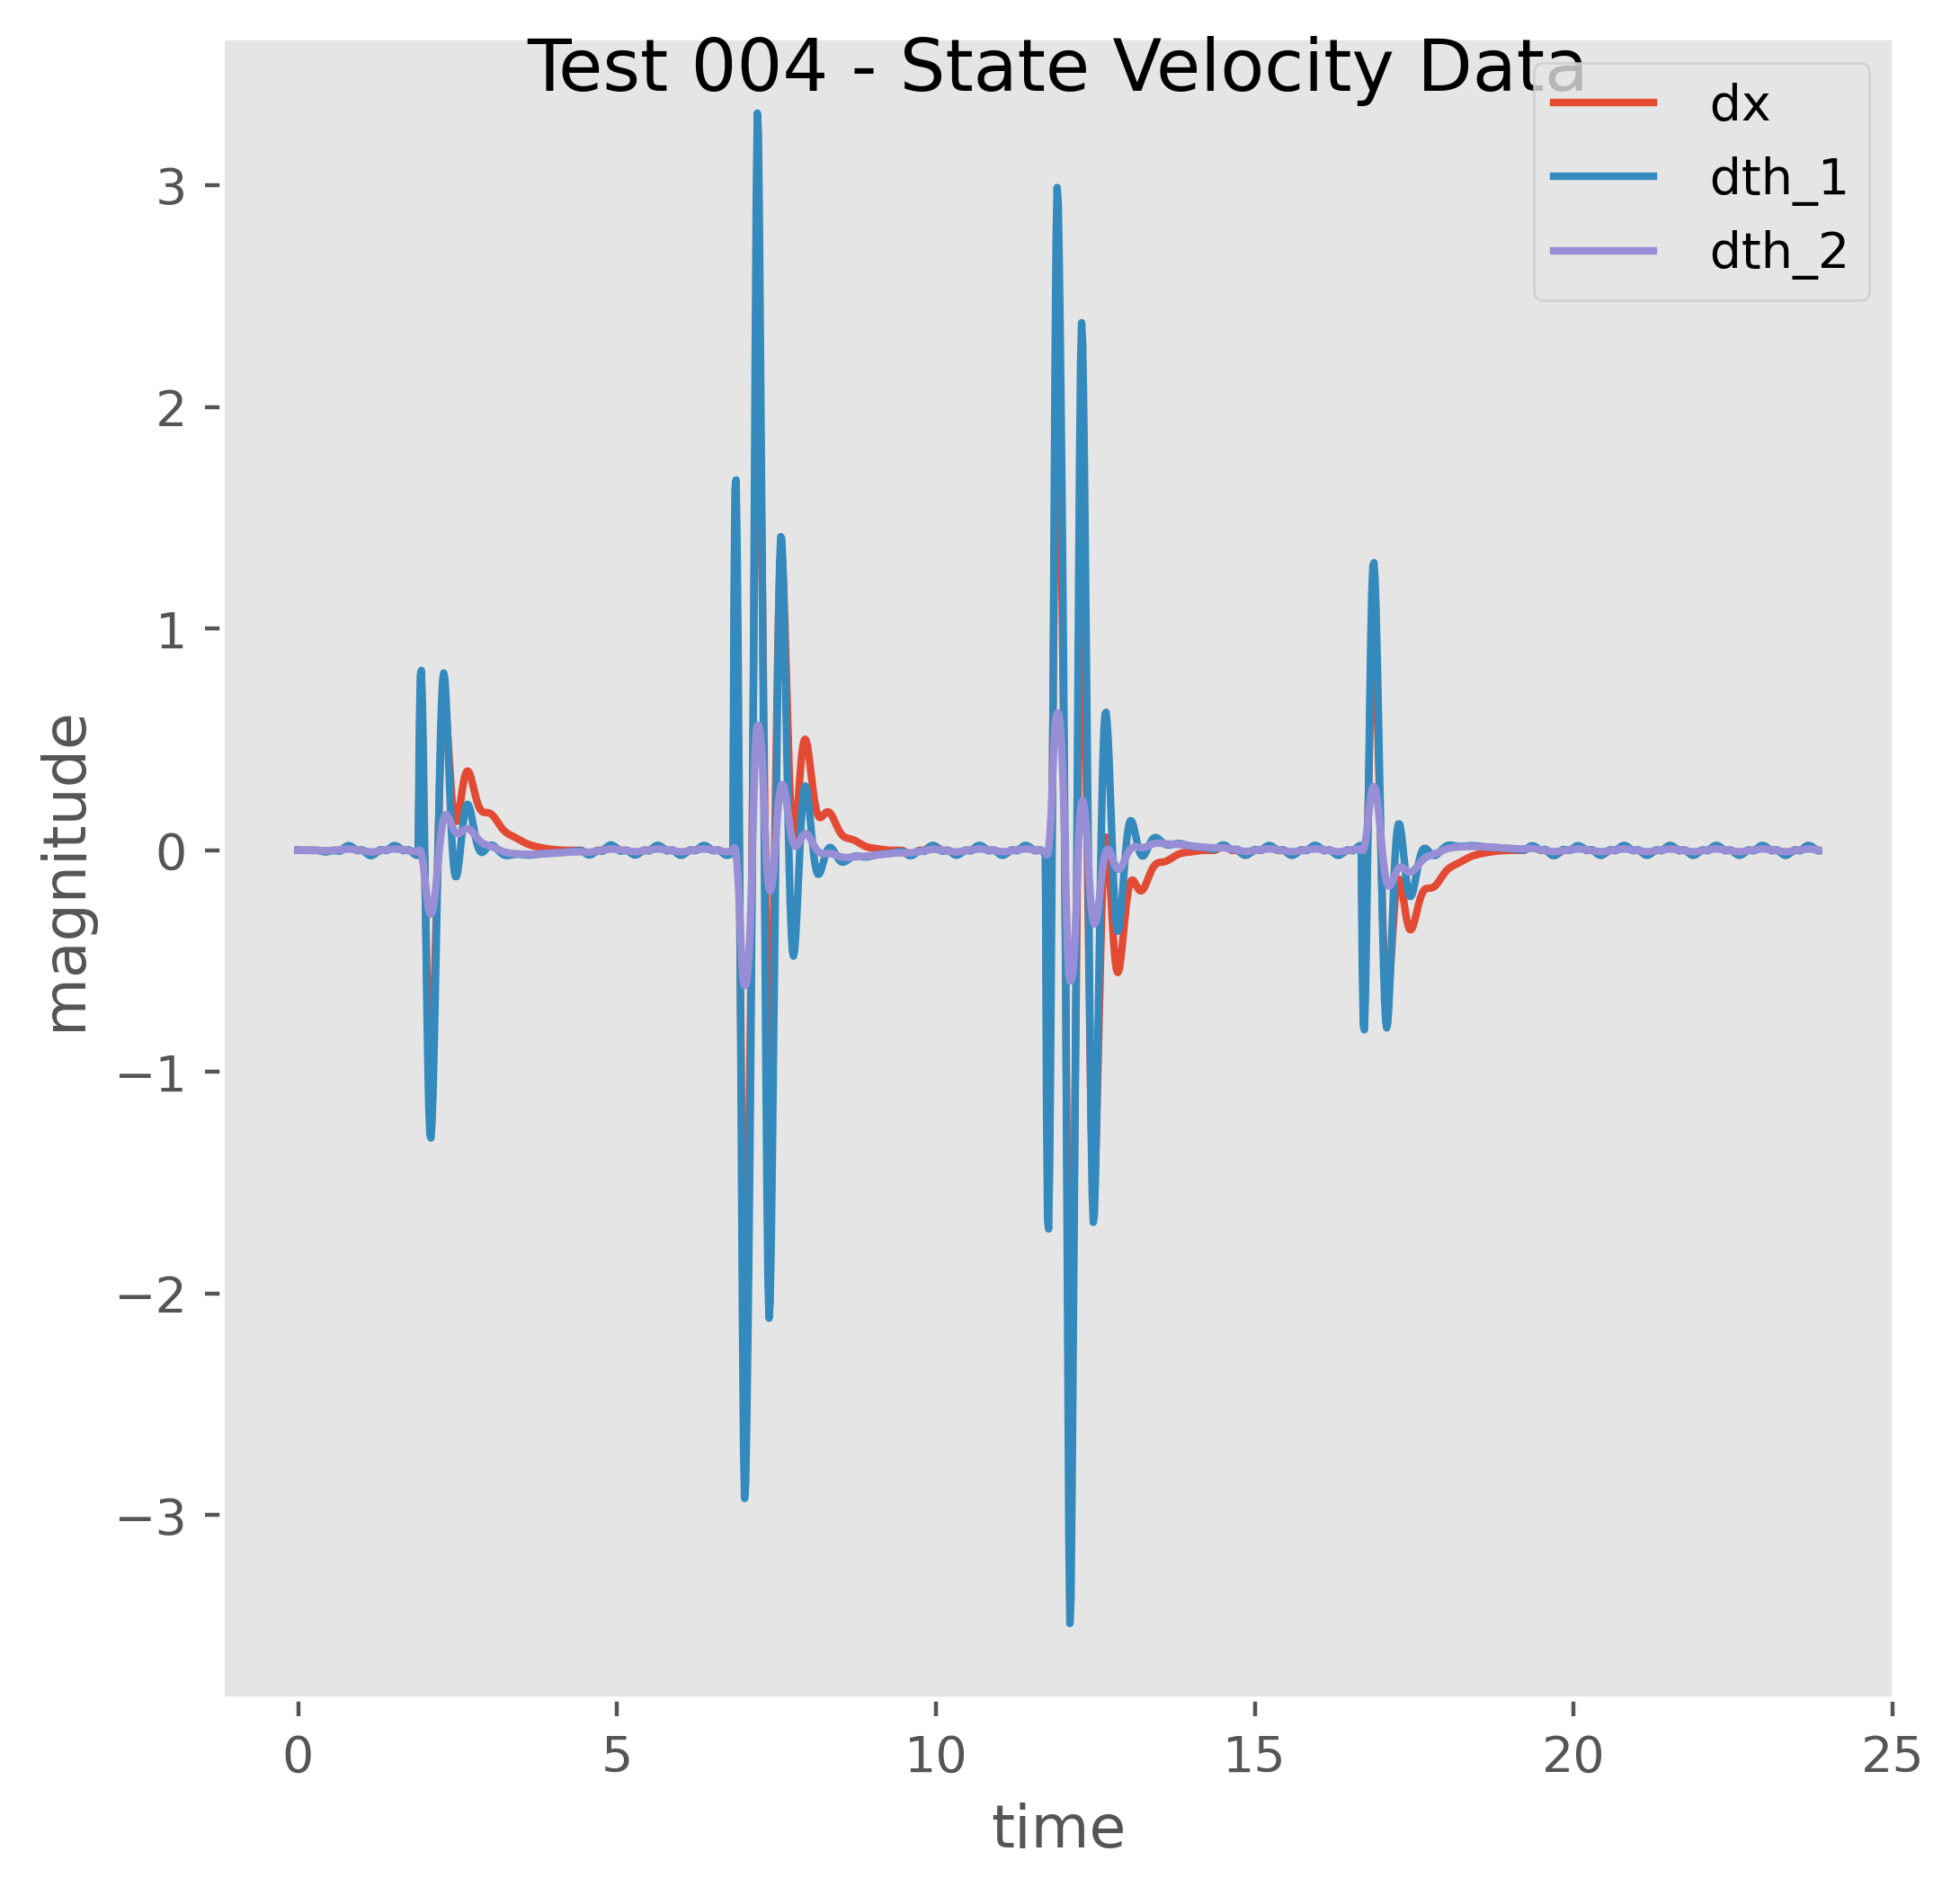

Data behind this chart, as committed beside it:
, t, x, dx, th_1, dth_1, th_2, dth_2
0, 0.0, 0.0, -1e-05, 0.0, 0.00127, 0.0, 2e-05
1, 0.01667, -0.0, 0.00018, 2e-05, 0.00048, 0.0, -1e-05
2, 0.03333, 0.0, 8e-05, 3e-05, 0.00012, 0.0, -3e-05
3, 0.05, 0.0, -2e-05, 3e-05, 1e-05, -0.0, -5e-05
4, 0.06667, 0.0, -0.0, 3e-05, 7e-05, -0.0, -8e-05
5, 0.08333, 0.0, -0.0, 3e-05, 0.0001, -0.0, -0.0001
6, 0.1, 0.0, -0.0, 3e-05, 0.00012, -0.0, -0.00012
7, 0.1167, 0.0, 0.0, 4e-05, 0.00015, -1e-05, -0.00015
8, 0.1333, 0.0, -0.0, 4e-05, 0.00018, -1e-05, -0.00018
9, 0.15, 0.0, -0.0, 4e-05, 0.00021, -1e-05, -0.00022
10, 0.1667, 0.0, -0.0, 5e-05, 0.00024, -2e-05, -0.00026
11, 0.1833, 0.0, -0.0, 5e-05, 0.00028, -2e-05, -0.0003
12, 0.2, 0.0, -0.0, 5e-05, 0.00033, -2e-05, -0.00036
13, 0.2167, 0.0, -0.0, 6e-05, 0.00038, -3e-05, -0.00041
14, 0.2333, 0.0, -0.0, 7e-05, 0.00044, -4e-05, -0.00048
15, 0.25, 0.0, -0.0, 7e-05, 0.0005, -5e-05, -0.00056
16, 0.2667, 0.0, -0.0, 8e-05, 0.00058, -6e-05, -0.00065
17, 0.2833, 0.0, -0.0, 9e-05, 0.00066, -7e-05, -0.00075
18, 0.3, 0.0, -0.0, 0.0001, 0.00076, -8e-05, -0.00087
19, 0.3167, 0.0, -0.0004, 0.00011, 0.00022, -9e-05, -0.00102
20, 0.3333, -0.0, -0.00118, 0.00012, -0.00093, -0.00011, -0.00119
21, 0.35, -2e-05, -0.00214, 0.0001, -0.00239, -0.00013, -0.00136
22, 0.3667, -6e-05, -0.00311, 6e-05, -0.00388, -0.00015, -0.00153
23, 0.3833, -0.00011, -0.00396, -0.0, -0.00521, -0.00018, -0.00166
24, 0.4, -0.00018, -0.00458, -9e-05, -0.00622, -0.00021, -0.00175
25, 0.4167, -0.00025, -0.00492, -0.00019, -0.00681, -0.00023, -0.00179
26, 0.4333, -0.00033, -0.00495, -0.00031, -0.00696, -0.00026, -0.00176
27, 0.45, -0.00042, -0.00467, -0.00042, -0.00665, -0.00029, -0.00168
28, 0.4667, -0.00049, -0.0041, -0.00053, -0.00595, -0.00032, -0.00153
29, 0.4833, -0.00056, -0.00331, -0.00063, -0.00493, -0.00035, -0.00132
30, 0.5, -0.00062, -0.00235, -0.00071, -0.00367, -0.00037, -0.00108
31, 0.5167, -0.00066, -0.00129, -0.00077, -0.00229, -0.00039, -0.0008
32, 0.5333, -0.00068, -0.0002, -0.00081, -0.00088, -0.0004, -0.00051
33, 0.55, -0.00068, -0.0, -0.00083, -0.00094, -0.00041, -0.00023
34, 0.5667, -0.00068, -0.0, -0.00084, -0.00134, -0.00041, 5e-05
35, 0.5833, -0.00068, -0.0, -0.00087, -0.00175, -0.00041, 0.00035
36, 0.6, -0.00068, -0.0, -0.00089, -0.00218, -0.00041, 0.00067
37, 0.6167, -0.00068, -0.0, -0.00093, -0.00264, -0.0004, 0.00102
38, 0.6333, -0.00068, 0.0, -0.00098, -0.00314, -0.00038, 0.00141
39, 0.65, -0.00068, 1e-05, -0.00103, -0.00367, -0.00035, 0.00185
40, 0.6667, -0.00068, 0.00087, -0.00109, -0.00286, -0.00032, 0.00237
41, 0.6833, -0.00067, 0.00305, -0.00114, 9e-05, -0.00028, 0.00298
42, 0.7, -0.00062, 0.006, -0.00113, 0.00429, -0.00023, 0.00364
43, 0.7167, -0.00052, 0.00923, -0.00106, 0.00896, -0.00017, 0.00429
44, 0.7333, -0.00036, 0.01229, -0.00091, 0.01342, -0.0001, 0.00489
45, 0.75, -0.00016, 0.01484, -0.00069, 0.01718, -2e-05, 0.00539
46, 0.7667, 9e-05, 0.01666, -0.0004, 0.01987, 7e-05, 0.00574
47, 0.7833, 0.00037, 0.0176, -7e-05, 0.02129, 0.00016, 0.00592
48, 0.8, 0.00066, 0.01762, 0.00028, 0.02141, 0.00026, 0.00591
49, 0.8167, 0.00095, 0.01676, 0.00064, 0.02028, 0.00036, 0.00571
50, 0.8333, 0.00123, 0.01513, 0.00098, 0.01807, 0.00046, 0.00533
51, 0.85, 0.00149, 0.01289, 0.00128, 0.01502, 0.00055, 0.0048
52, 0.8667, 0.0017, 0.01022, 0.00153, 0.0114, 0.00063, 0.00415
53, 0.8833, 0.00187, 0.00733, 0.00172, 0.0075, 0.00069, 0.00342
54, 0.9, 0.00199, 0.00439, 0.00184, 0.0036, 0.00075, 0.00264
55, 0.9167, 0.00207, 0.00158, 0.0019, -7e-05, 0.0008, 0.00185
56, 0.9333, 0.00209, 0.0, 0.0019, -0.00174, 0.00083, 0.00111
57, 0.95, 0.00209, 0.0, 0.00187, -0.00083, 0.00085, 0.00044
58, 0.9667, 0.00209, 0.0, 0.00186, 7e-05, 0.00085, -0.00022
59, 0.9833, 0.00209, -0.0, 0.00186, 0.00096, 0.00085, -0.00088
... 1,371 more rows
